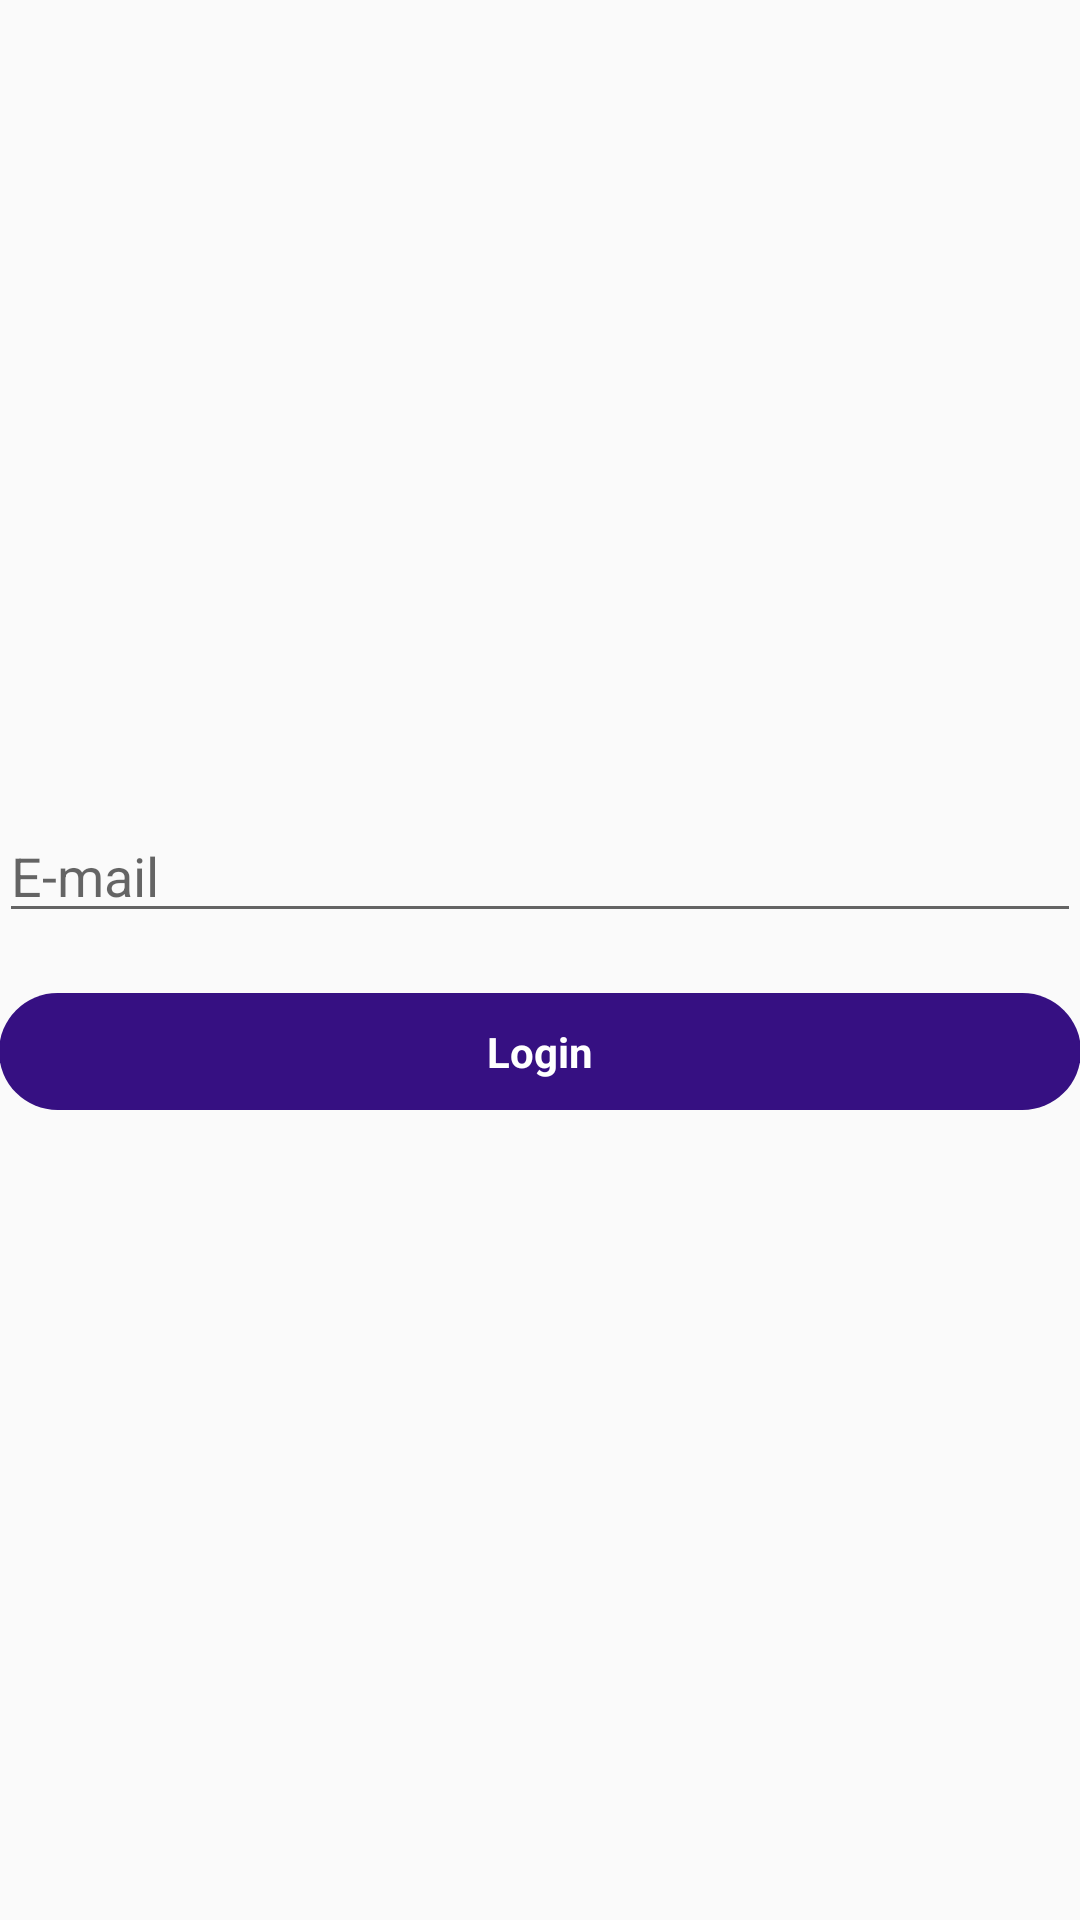

Write the Android layout XML for this screen, with the resource values it uses.
<!-- AndroidManifest.xml: application theme AppTheme -->
<!-- res/layout/activity_login.xml -->
<?xml version="1.0" encoding="utf-8"?>
<LinearLayout xmlns:android="http://schemas.android.com/apk/res/android"
              xmlns:tools="http://schemas.android.com/tools"
              android:id="@+id/activity_login"
              android:layout_width="match_parent"
              android:layout_height="match_parent"
              android:gravity="center_horizontal"
              android:orientation="vertical"
              android:paddingBottom="@dimen/activity_vertical_margin"
              android:paddingLeft="@dimen/activity_horizontal_margin"
              android:paddingRight="@dimen/activity_horizontal_margin"
              android:paddingTop="@dimen/activity_vertical_margin"
              tools:context=".LoginActivity">

    <ProgressBar
            android:id="@+id/progress"
            style="?android:attr/progressBarStyleLarge"
            android:layout_width="wrap_content"
            android:layout_height="wrap_content"
            android:layout_marginBottom="8dp"
            android:visibility="gone"/>

    <ScrollView
            android:id="@+id/login_form"
            android:layout_gravity="center"
            android:layout_width="match_parent"
            android:layout_height="match_parent">

        <LinearLayout
                android:id="@+id/email_login_form"
                android:layout_width="match_parent"
                android:layout_height="wrap_content"
                android:layout_gravity="center"
                android:orientation="vertical">

            <AutoCompleteTextView
                    android:id="@+id/email"
                    android:inputType="textEmailAddress"
                    android:layout_width="match_parent"
                    android:layout_height="wrap_content"
                    android:hint="@string/prompt_email"
                    android:maxLines="1"/>

            <Button
                    android:id="@+id/button_sign_in"
                    android:layout_width="match_parent"
                    android:layout_height="wrap_content"
                    android:text="@string/action_sign_in"
                    android:layout_marginTop="20dp"
                    android:onClick="attemptLogin"/>

        </LinearLayout>
    </ScrollView>
</LinearLayout>
<!-- resources referenced by this layout -->
<resources>
  <string name="action_sign_in">Login</string>
  <string name="prompt_email">E-mail</string>
  <style name="AppTheme" parent="Theme.AppCompat.Light.DarkActionBar">
          
          <item name="colorPrimary">@color/colorPrimary</item>
          <item name="colorPrimaryDark">@color/colorPrimaryDark</item>
          <item name="colorAccent">@color/colorAccent</item>
  
          <item name="buttonStyle">@style/CustomButton</item>
      </style>
  <color name="colorPrimary">#361082</color>
  <color name="colorPrimaryDark">#00574B</color>
  <color name="colorAccent">#361082</color>
  <style name="CustomButton" parent="android:Widget.Button">
          <item name="android:background">@drawable/button_custom</item>
          <item name="android:textColor">@android:color/background_light</item>
          <item name="android:textStyle">bold</item>
          <item name="android:padding">10dp</item>
          <item name="android:layout_margin">20dp</item>
      </style>
  <!-- drawable button_custom (drawable) -->
  <?xml version="1.0" encoding="utf-8"?>
  <shape xmlns:android="http://schemas.android.com/apk/res/android"
         android:shape="rectangle" android:padding="20dp">
      <solid android:color="@color/colorAccent"/>
      <corners android:radius="20dp"/>
  </shape>
</resources>
